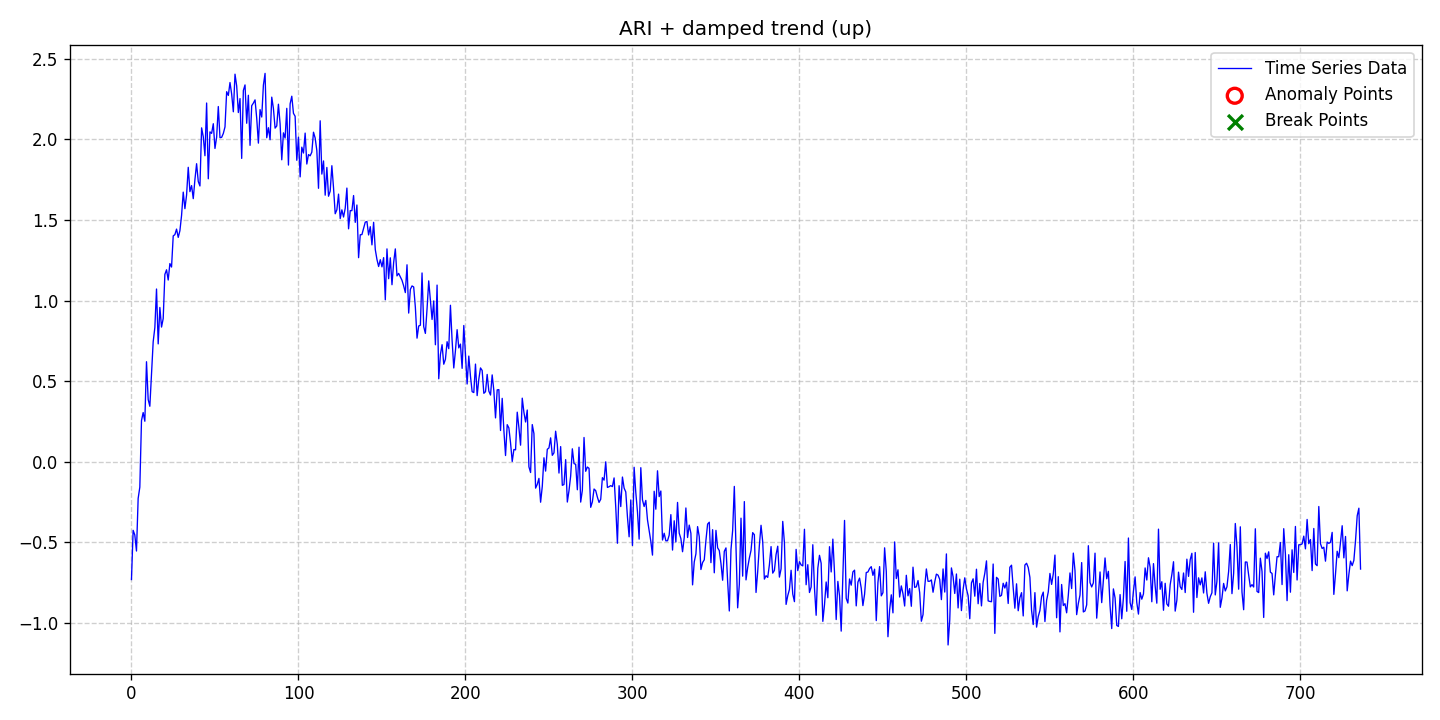

The data file committed next to this chart (first rows):
date, data, stationary, det_lin_up, det_lin_down, det_quad, det_cubic, det_exp, det_damped, stoc_trend, volatility, single_seas, multiple_seas, point_anom_single, point_anom_multi, collect_anom, context_anom, mean_shift, var_shift, trend_shift, point_anom_count, point_anom_location, point_anom_point, collect_anom_count
2020-01-01, -0.7314, 0, 0, 0, 0, 0, 0, 1, 1, 0, 0, 0, 0, 0, 0, 0, 0, 0, 0, 0, none, , 0
2020-01-02, -0.4261, 0, 0, 0, 0, 0, 0, 1, 1, 0, 0, 0, 0, 0, 0, 0, 0, 0, 0, 0, none, , 0
2020-01-03, -0.455, 0, 0, 0, 0, 0, 0, 1, 1, 0, 0, 0, 0, 0, 0, 0, 0, 0, 0, 0, none, , 0
2020-01-04, -0.5545, 0, 0, 0, 0, 0, 0, 1, 1, 0, 0, 0, 0, 0, 0, 0, 0, 0, 0, 0, none, , 0
2020-01-05, -0.2283, 0, 0, 0, 0, 0, 0, 1, 1, 0, 0, 0, 0, 0, 0, 0, 0, 0, 0, 0, none, , 0
2020-01-06, -0.1581, 0, 0, 0, 0, 0, 0, 1, 1, 0, 0, 0, 0, 0, 0, 0, 0, 0, 0, 0, none, , 0
2020-01-07, 0.2549, 0, 0, 0, 0, 0, 0, 1, 1, 0, 0, 0, 0, 0, 0, 0, 0, 0, 0, 0, none, , 0
2020-01-08, 0.3048, 0, 0, 0, 0, 0, 0, 1, 1, 0, 0, 0, 0, 0, 0, 0, 0, 0, 0, 0, none, , 0
2020-01-09, 0.2509, 0, 0, 0, 0, 0, 0, 1, 1, 0, 0, 0, 0, 0, 0, 0, 0, 0, 0, 0, none, , 0
2020-01-10, 0.6203, 0, 0, 0, 0, 0, 0, 1, 1, 0, 0, 0, 0, 0, 0, 0, 0, 0, 0, 0, none, , 0
2020-01-11, 0.386, 0, 0, 0, 0, 0, 0, 1, 1, 0, 0, 0, 0, 0, 0, 0, 0, 0, 0, 0, none, , 0
2020-01-12, 0.3438, 0, 0, 0, 0, 0, 0, 1, 1, 0, 0, 0, 0, 0, 0, 0, 0, 0, 0, 0, none, , 0
2020-01-13, 0.5406, 0, 0, 0, 0, 0, 0, 1, 1, 0, 0, 0, 0, 0, 0, 0, 0, 0, 0, 0, none, , 0
2020-01-14, 0.7439, 0, 0, 0, 0, 0, 0, 1, 1, 0, 0, 0, 0, 0, 0, 0, 0, 0, 0, 0, none, , 0
2020-01-15, 0.8321, 0, 0, 0, 0, 0, 0, 1, 1, 0, 0, 0, 0, 0, 0, 0, 0, 0, 0, 0, none, , 0
2020-01-16, 1.071, 0, 0, 0, 0, 0, 0, 1, 1, 0, 0, 0, 0, 0, 0, 0, 0, 0, 0, 0, none, , 0
2020-01-17, 0.7309, 0, 0, 0, 0, 0, 0, 1, 1, 0, 0, 0, 0, 0, 0, 0, 0, 0, 0, 0, none, , 0
2020-01-18, 0.957, 0, 0, 0, 0, 0, 0, 1, 1, 0, 0, 0, 0, 0, 0, 0, 0, 0, 0, 0, none, , 0
2020-01-19, 0.8353, 0, 0, 0, 0, 0, 0, 1, 1, 0, 0, 0, 0, 0, 0, 0, 0, 0, 0, 0, none, , 0
2020-01-20, 0.8882, 0, 0, 0, 0, 0, 0, 1, 1, 0, 0, 0, 0, 0, 0, 0, 0, 0, 0, 0, none, , 0
2020-01-21, 1.162, 0, 0, 0, 0, 0, 0, 1, 1, 0, 0, 0, 0, 0, 0, 0, 0, 0, 0, 0, none, , 0
2020-01-22, 1.191, 0, 0, 0, 0, 0, 0, 1, 1, 0, 0, 0, 0, 0, 0, 0, 0, 0, 0, 0, none, , 0
2020-01-23, 1.127, 0, 0, 0, 0, 0, 0, 1, 1, 0, 0, 0, 0, 0, 0, 0, 0, 0, 0, 0, none, , 0
2020-01-24, 1.229, 0, 0, 0, 0, 0, 0, 1, 1, 0, 0, 0, 0, 0, 0, 0, 0, 0, 0, 0, none, , 0
2020-01-25, 1.208, 0, 0, 0, 0, 0, 0, 1, 1, 0, 0, 0, 0, 0, 0, 0, 0, 0, 0, 0, none, , 0
2020-01-26, 1.401, 0, 0, 0, 0, 0, 0, 1, 1, 0, 0, 0, 0, 0, 0, 0, 0, 0, 0, 0, none, , 0
2020-01-27, 1.409, 0, 0, 0, 0, 0, 0, 1, 1, 0, 0, 0, 0, 0, 0, 0, 0, 0, 0, 0, none, , 0
2020-01-28, 1.443, 0, 0, 0, 0, 0, 0, 1, 1, 0, 0, 0, 0, 0, 0, 0, 0, 0, 0, 0, none, , 0
2020-01-29, 1.392, 0, 0, 0, 0, 0, 0, 1, 1, 0, 0, 0, 0, 0, 0, 0, 0, 0, 0, 0, none, , 0
2020-01-30, 1.433, 0, 0, 0, 0, 0, 0, 1, 1, 0, 0, 0, 0, 0, 0, 0, 0, 0, 0, 0, none, , 0
2020-01-31, 1.529, 0, 0, 0, 0, 0, 0, 1, 1, 0, 0, 0, 0, 0, 0, 0, 0, 0, 0, 0, none, , 0
2020-02-01, 1.673, 0, 0, 0, 0, 0, 0, 1, 1, 0, 0, 0, 0, 0, 0, 0, 0, 0, 0, 0, none, , 0
2020-02-02, 1.57, 0, 0, 0, 0, 0, 0, 1, 1, 0, 0, 0, 0, 0, 0, 0, 0, 0, 0, 0, none, , 0
2020-02-03, 1.655, 0, 0, 0, 0, 0, 0, 1, 1, 0, 0, 0, 0, 0, 0, 0, 0, 0, 0, 0, none, , 0
2020-02-04, 1.827, 0, 0, 0, 0, 0, 0, 1, 1, 0, 0, 0, 0, 0, 0, 0, 0, 0, 0, 0, none, , 0
2020-02-05, 1.676, 0, 0, 0, 0, 0, 0, 1, 1, 0, 0, 0, 0, 0, 0, 0, 0, 0, 0, 0, none, , 0
2020-02-06, 1.713, 0, 0, 0, 0, 0, 0, 1, 1, 0, 0, 0, 0, 0, 0, 0, 0, 0, 0, 0, none, , 0
2020-02-07, 1.632, 0, 0, 0, 0, 0, 0, 1, 1, 0, 0, 0, 0, 0, 0, 0, 0, 0, 0, 0, none, , 0
2020-02-08, 1.751, 0, 0, 0, 0, 0, 0, 1, 1, 0, 0, 0, 0, 0, 0, 0, 0, 0, 0, 0, none, , 0
2020-02-09, 1.849, 0, 0, 0, 0, 0, 0, 1, 1, 0, 0, 0, 0, 0, 0, 0, 0, 0, 0, 0, none, , 0
2020-02-10, 1.739, 0, 0, 0, 0, 0, 0, 1, 1, 0, 0, 0, 0, 0, 0, 0, 0, 0, 0, 0, none, , 0
2020-02-11, 1.711, 0, 0, 0, 0, 0, 0, 1, 1, 0, 0, 0, 0, 0, 0, 0, 0, 0, 0, 0, none, , 0
2020-02-12, 2.072, 0, 0, 0, 0, 0, 0, 1, 1, 0, 0, 0, 0, 0, 0, 0, 0, 0, 0, 0, none, , 0
2020-02-13, 2.016, 0, 0, 0, 0, 0, 0, 1, 1, 0, 0, 0, 0, 0, 0, 0, 0, 0, 0, 0, none, , 0
2020-02-14, 1.899, 0, 0, 0, 0, 0, 0, 1, 1, 0, 0, 0, 0, 0, 0, 0, 0, 0, 0, 0, none, , 0
2020-02-15, 2.226, 0, 0, 0, 0, 0, 0, 1, 1, 0, 0, 0, 0, 0, 0, 0, 0, 0, 0, 0, none, , 0
2020-02-16, 1.756, 0, 0, 0, 0, 0, 0, 1, 1, 0, 0, 0, 0, 0, 0, 0, 0, 0, 0, 0, none, , 0
2020-02-17, 2.047, 0, 0, 0, 0, 0, 0, 1, 1, 0, 0, 0, 0, 0, 0, 0, 0, 0, 0, 0, none, , 0
2020-02-18, 2.037, 0, 0, 0, 0, 0, 0, 1, 1, 0, 0, 0, 0, 0, 0, 0, 0, 0, 0, 0, none, , 0
2020-02-19, 2.097, 0, 0, 0, 0, 0, 0, 1, 1, 0, 0, 0, 0, 0, 0, 0, 0, 0, 0, 0, none, , 0
2020-02-20, 1.944, 0, 0, 0, 0, 0, 0, 1, 1, 0, 0, 0, 0, 0, 0, 0, 0, 0, 0, 0, none, , 0
2020-02-21, 2.014, 0, 0, 0, 0, 0, 0, 1, 1, 0, 0, 0, 0, 0, 0, 0, 0, 0, 0, 0, none, , 0
2020-02-22, 2.204, 0, 0, 0, 0, 0, 0, 1, 1, 0, 0, 0, 0, 0, 0, 0, 0, 0, 0, 0, none, , 0
2020-02-23, 2.011, 0, 0, 0, 0, 0, 0, 1, 1, 0, 0, 0, 0, 0, 0, 0, 0, 0, 0, 0, none, , 0
2020-02-24, 2.013, 0, 0, 0, 0, 0, 0, 1, 1, 0, 0, 0, 0, 0, 0, 0, 0, 0, 0, 0, none, , 0
2020-02-25, 2.037, 0, 0, 0, 0, 0, 0, 1, 1, 0, 0, 0, 0, 0, 0, 0, 0, 0, 0, 0, none, , 0
2020-02-26, 2.077, 0, 0, 0, 0, 0, 0, 1, 1, 0, 0, 0, 0, 0, 0, 0, 0, 0, 0, 0, none, , 0
2020-02-27, 2.296, 0, 0, 0, 0, 0, 0, 1, 1, 0, 0, 0, 0, 0, 0, 0, 0, 0, 0, 0, none, , 0
2020-02-28, 2.273, 0, 0, 0, 0, 0, 0, 1, 1, 0, 0, 0, 0, 0, 0, 0, 0, 0, 0, 0, none, , 0
2020-02-29, 2.353, 0, 0, 0, 0, 0, 0, 1, 1, 0, 0, 0, 0, 0, 0, 0, 0, 0, 0, 0, none, , 0
... 677 more rows
